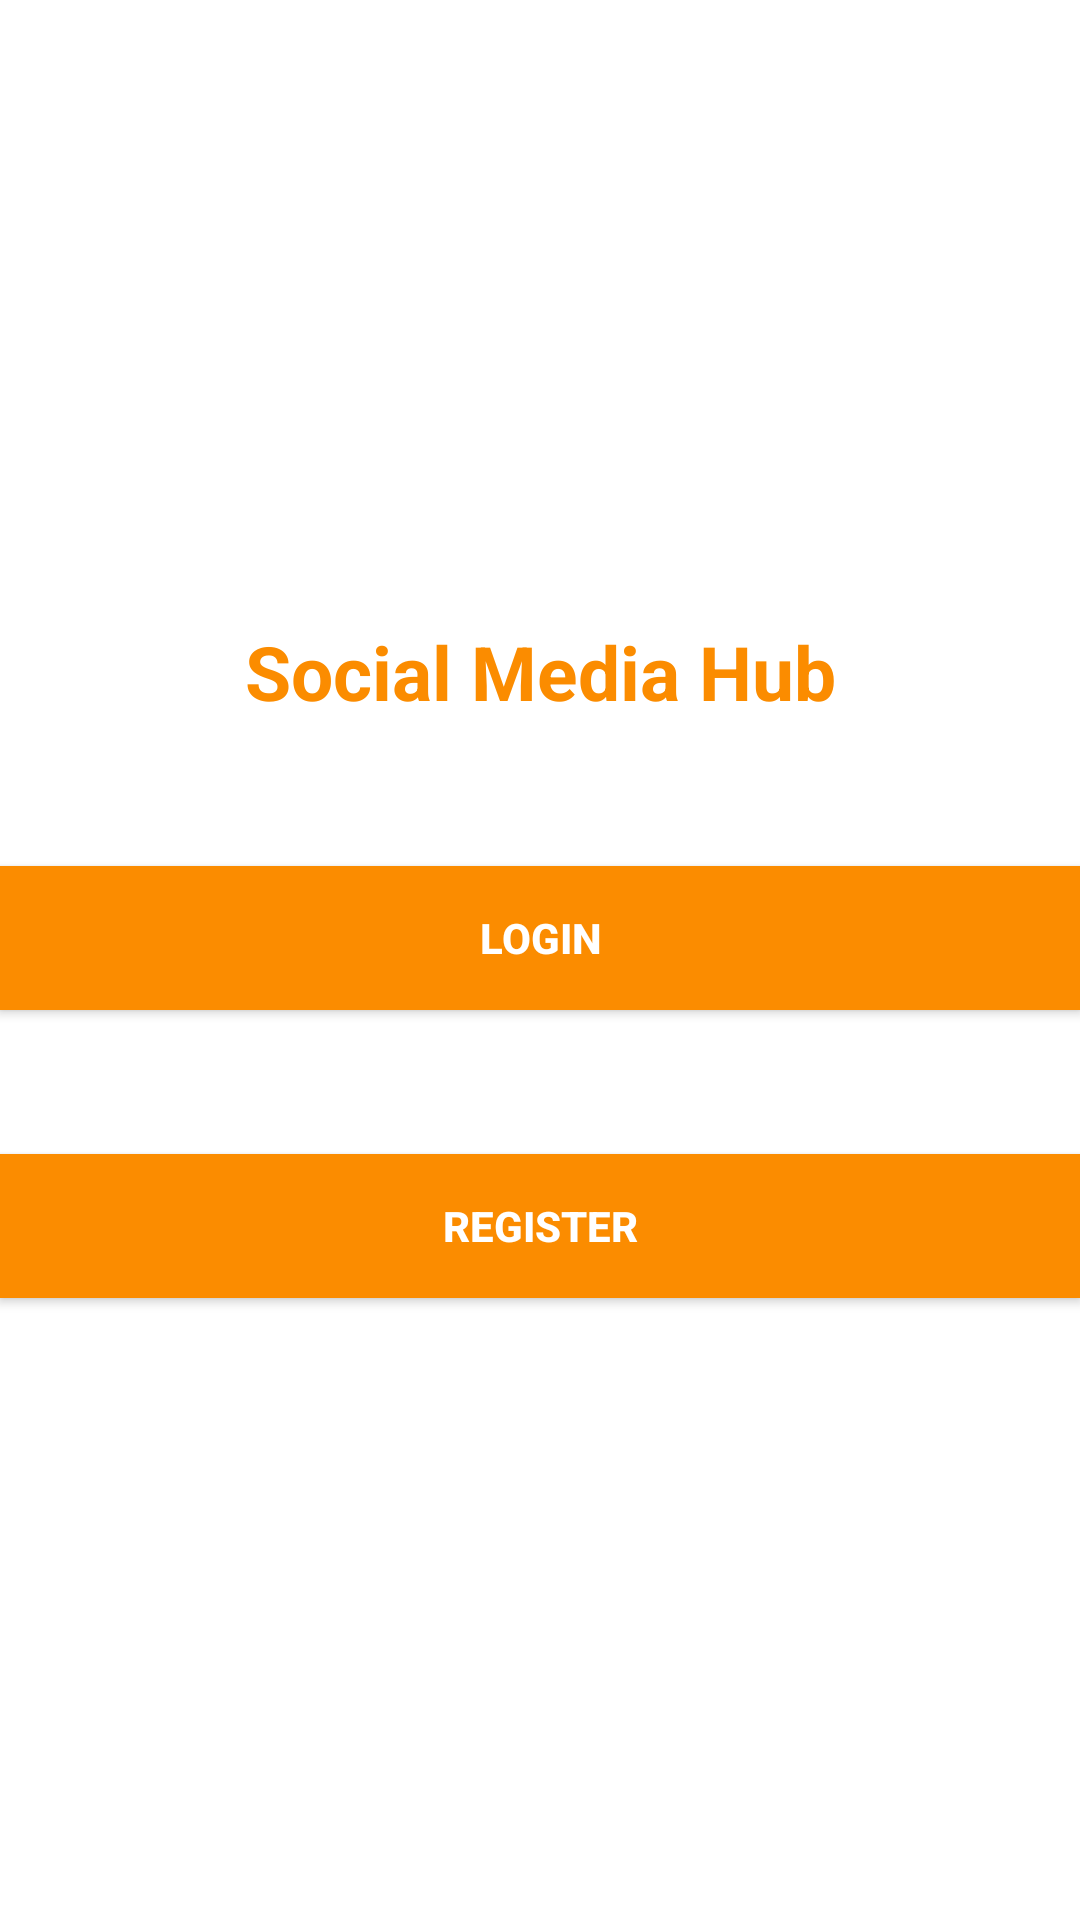

Here is an Android app screen rendered from its layout file. Give the layout XML and the strings, colors and styles it references.
<!-- AndroidManifest.xml: application theme AppTheme -->
<!-- res/layout/activity_start.xml -->
<?xml version="1.0" encoding="utf-8"?>
<RelativeLayout xmlns:android="http://schemas.android.com/apk/res/android"
    xmlns:app="http://schemas.android.com/apk/res-auto"
    xmlns:tools="http://schemas.android.com/tools"
    android:layout_width="match_parent"
    android:layout_height="match_parent"
    android:gravity="center"
    android:background="#FFFFFF"
    tools:context=".StartActivity">

    <TextView
        android:layout_width="match_parent"
        android:layout_height="wrap_content"
        android:text="Social Media Hub"
        android:gravity="center"
        android:textColor="@color/colorPrimary"
        android:textSize="25sp"
        android:layout_marginBottom="24dp"
        android:id="@+id/tv"
        android:textStyle="bold"/>

    <Button
        android:layout_width="match_parent"
        android:layout_height="wrap_content"
        android:id="@+id/login"
        android:layout_marginTop="24dp"
        android:textColor="#FFFFFF"
        android:layout_marginBottom="24dp"
        android:layout_below="@+id/tv"
        android:text="Login"
        android:textStyle="bold"
        android:background="@color/colorPrimary"/>

    <Button
        android:layout_width="match_parent"
        android:layout_height="wrap_content"
        android:id="@+id/register"
        android:layout_marginTop="24dp"
        android:textColor="#FFFFFF"
        android:layout_below="@+id/login"
        android:text="Register"
        android:textStyle="bold"
        android:background="@color/colorPrimary"/>

</RelativeLayout>
<!-- resources referenced by this layout -->
<resources>
  <color name="colorPrimary">#FB8C00</color>
  <style name="AppTheme" parent="Theme.AppCompat.Light.NoActionBar">
          
          <item name="colorPrimary">@color/colorPrimary</item>
          <item name="colorPrimaryDark">@color/colorPrimaryDark</item>
          <item name="colorAccent">@color/colorAccent</item>
      </style>
  <color name="colorPrimaryDark">#C8750D</color>
  <color name="colorAccent">#F3B76C</color>
</resources>
